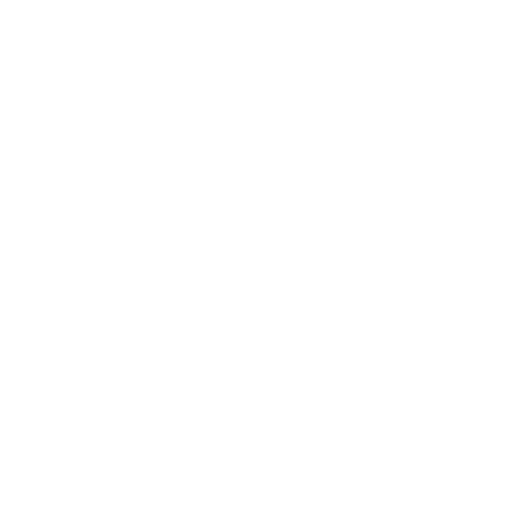
t = 0.00 s
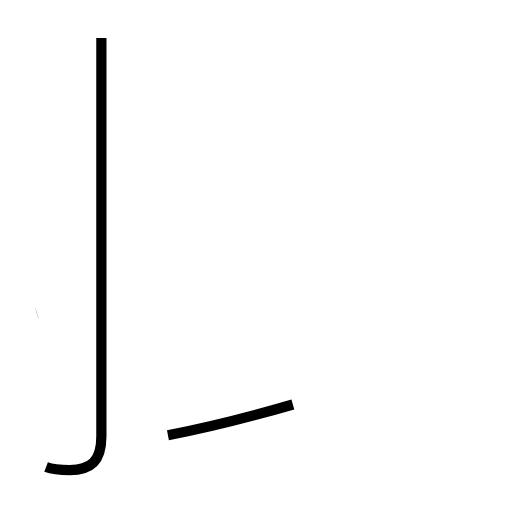
t = 1.77 s
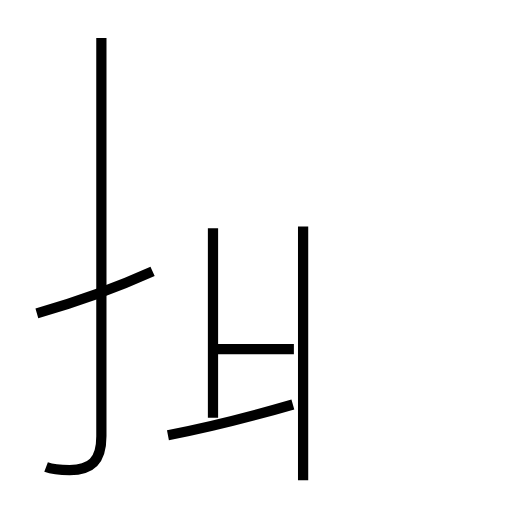
t = 3.66 s
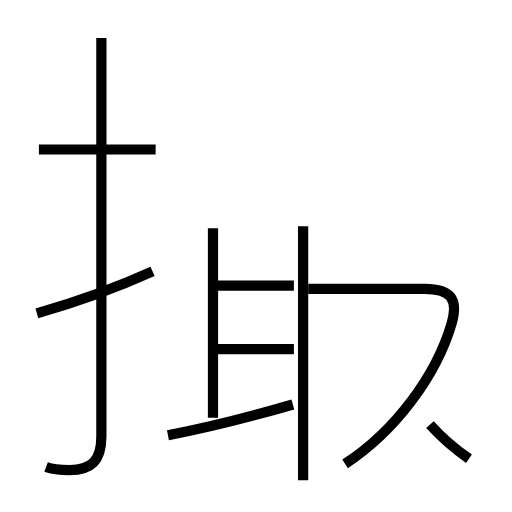
t = 5.41 s
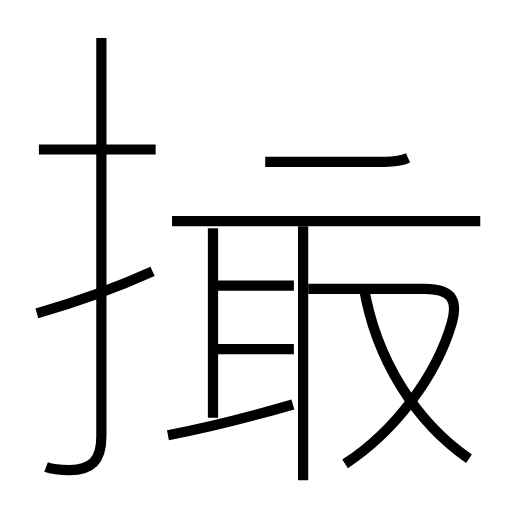
t = 7.19 s
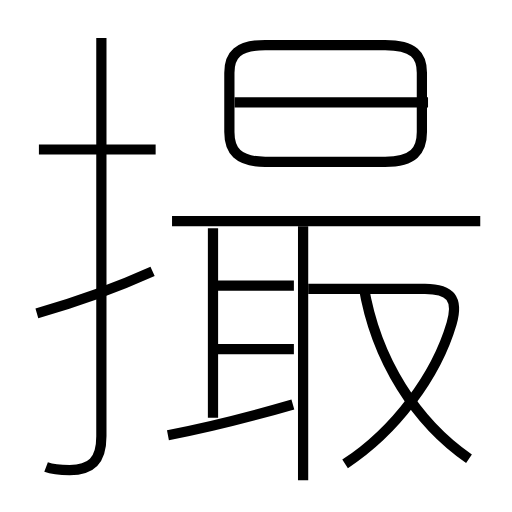
t = 9.01 s

The animated SVG that drew these frames (rendered in a browser with its animation timeline set to each time). Animation: 13 SMIL elements (animate=13); one cycle of 9.01 s.

<?xml version='1.0' encoding='utf-8'?>
<svg viewBox="0.0 -6.0 50.0 50.0" version="1.1" xmlns="http://www.w3.org/2000/svg"><rect x="-1000" y="-1000" width="2000" height="2000" stroke="white" fill="white" /><g style="fill:none;stroke:#000000;stroke-width:1"><path d="M 4.5 1.6 C 5.3 1.9 6.2 1.9 6.8 1.9 C 8.9 1.9 9.9 1.0 9.9 -1.4 L 9.9 -40.3 " transform="translate(0.0 38.0)" stroke-dasharray="46.48356389369724" stroke-dashoffset="46.48356389369724"><animate attributeName="stroke-dashoffset" from="46.48356389369724" to="0" dur="1.394506916810917s" begin="0s; anim_end.end" fill="freeze" id="anim0" /></path><path d="M 16.4 -1.5 C 20.1 -2.2 24.8 -3.4 28.6 -4.5 " transform="translate(0.0 38.0)" stroke-dasharray="12.567583413860534" stroke-dashoffset="12.567583413860534"><animate attributeName="stroke-dashoffset" from="12.567583413860534" to="0" dur="0.377027502415816s" begin="anim0.end" fill="freeze" id="anim1" /></path><path d="M 3.6 -13.4 C 7.8 -14.6 11.8 -16.1 14.9 -17.5 " transform="translate(0.0 38.0)" stroke-dasharray="12.030885980969568" stroke-dashoffset="12.030885980969568"><animate attributeName="stroke-dashoffset" from="12.030885980969568" to="0" dur="0.360926579429087s" begin="anim1.end" fill="freeze" id="anim2" /></path><path d="M 20.8 -3.2 L 20.8 -21.7 " transform="translate(0.0 38.0)" stroke-dasharray="18.5" stroke-dashoffset="18.5"><animate attributeName="stroke-dashoffset" from="18.5" to="0" dur="0.5549999999999999s" begin="anim2.end" fill="freeze" id="anim3" /></path><path d="M 28.7 -9.9 L 21.2 -9.9 " transform="translate(0.0 38.0)" stroke-dasharray="7.5" stroke-dashoffset="7.5"><animate attributeName="stroke-dashoffset" from="7.5" to="0" dur="0.22499999999999998s" begin="anim3.end" fill="freeze" id="anim4" /></path><path d="M 29.6 2.9 L 29.6 -21.9 " transform="translate(0.0 38.0)" stroke-dasharray="24.799999999999997" stroke-dashoffset="24.799999999999997"><animate attributeName="stroke-dashoffset" from="24.799999999999997" to="0" dur="0.7439999999999999s" begin="anim4.end" fill="freeze" id="anim5" /></path><path d="M 15.2 -29.4 L 3.8 -29.4 " transform="translate(0.0 38.0)" stroke-dasharray="11.399999999999999" stroke-dashoffset="11.399999999999999"><animate attributeName="stroke-dashoffset" from="11.399999999999999" to="0" dur="0.34199999999999997s" begin="anim5.end" fill="freeze" id="anim6" /></path><path d="M 28.7 -16.1 L 21.2 -16.1 " transform="translate(0.0 38.0)" stroke-dasharray="7.5" stroke-dashoffset="7.5"><animate attributeName="stroke-dashoffset" from="7.5" to="0" dur="0.22499999999999998s" begin="anim6.end" fill="freeze" id="anim7" /></path><path d="M 33.7 1.3 C 38.6 -1.9 42.6 -7.3 44.1 -12.4 C 44.8 -14.8 44.0 -15.8 41.5 -15.8 L 30.1 -15.8 " transform="translate(0.0 38.0)" stroke-dasharray="34.3420166645569" stroke-dashoffset="34.3420166645569"><animate attributeName="stroke-dashoffset" from="34.3420166645569" to="0" dur="1.030260499936707s" begin="anim7.end" fill="freeze" id="anim8" /></path><path d="M 45.8 0.8 C 40.7 -2.7 36.7 -8.8 35.5 -16.1 " transform="translate(0.0 38.0)" stroke-dasharray="20.32505993074374" stroke-dashoffset="20.32505993074374"><animate attributeName="stroke-dashoffset" from="20.32505993074374" to="0" dur="0.6097517979223123s" begin="anim8.end" fill="freeze" id="anim9" /></path><path d="M 46.9 -22.4 L 16.8 -22.4 " transform="translate(0.0 38.0)" stroke-dasharray="30.099999999999998" stroke-dashoffset="30.099999999999998"><animate attributeName="stroke-dashoffset" from="30.099999999999998" to="0" dur="0.9029999999999999s" begin="anim9.end" fill="freeze" id="anim10" /></path><path d="M 25.9 -28.2 L 37.6 -28.2 C 40.4 -28.2 41.2 -29.3 41.2 -31.1 L 41.2 -36.9 C 41.2 -38.6 40.4 -39.6 37.6 -39.6 L 25.9 -39.6 C 23.2 -39.6 22.4 -38.6 22.4 -36.9 L 22.4 -31.1 C 22.4 -29.3 23.2 -28.2 25.9 -28.2 Z " transform="translate(0.0 38.0)" stroke-dasharray="55.88865814133697" stroke-dashoffset="55.88865814133697"><animate attributeName="stroke-dashoffset" from="55.88865814133697" to="0" dur="1.676659744240109s" begin="anim10.end" fill="freeze" id="anim11" /></path><path d="M 41.8 -34.0 L 22.9 -34.0" transform="translate(0.0 38.0)" stroke-dasharray="18.9" stroke-dashoffset="18.9"><animate attributeName="stroke-dashoffset" from="18.9" to="0" dur="0.567s" begin="anim11.end" fill="freeze" id="anim_end" /></path></g></svg>
